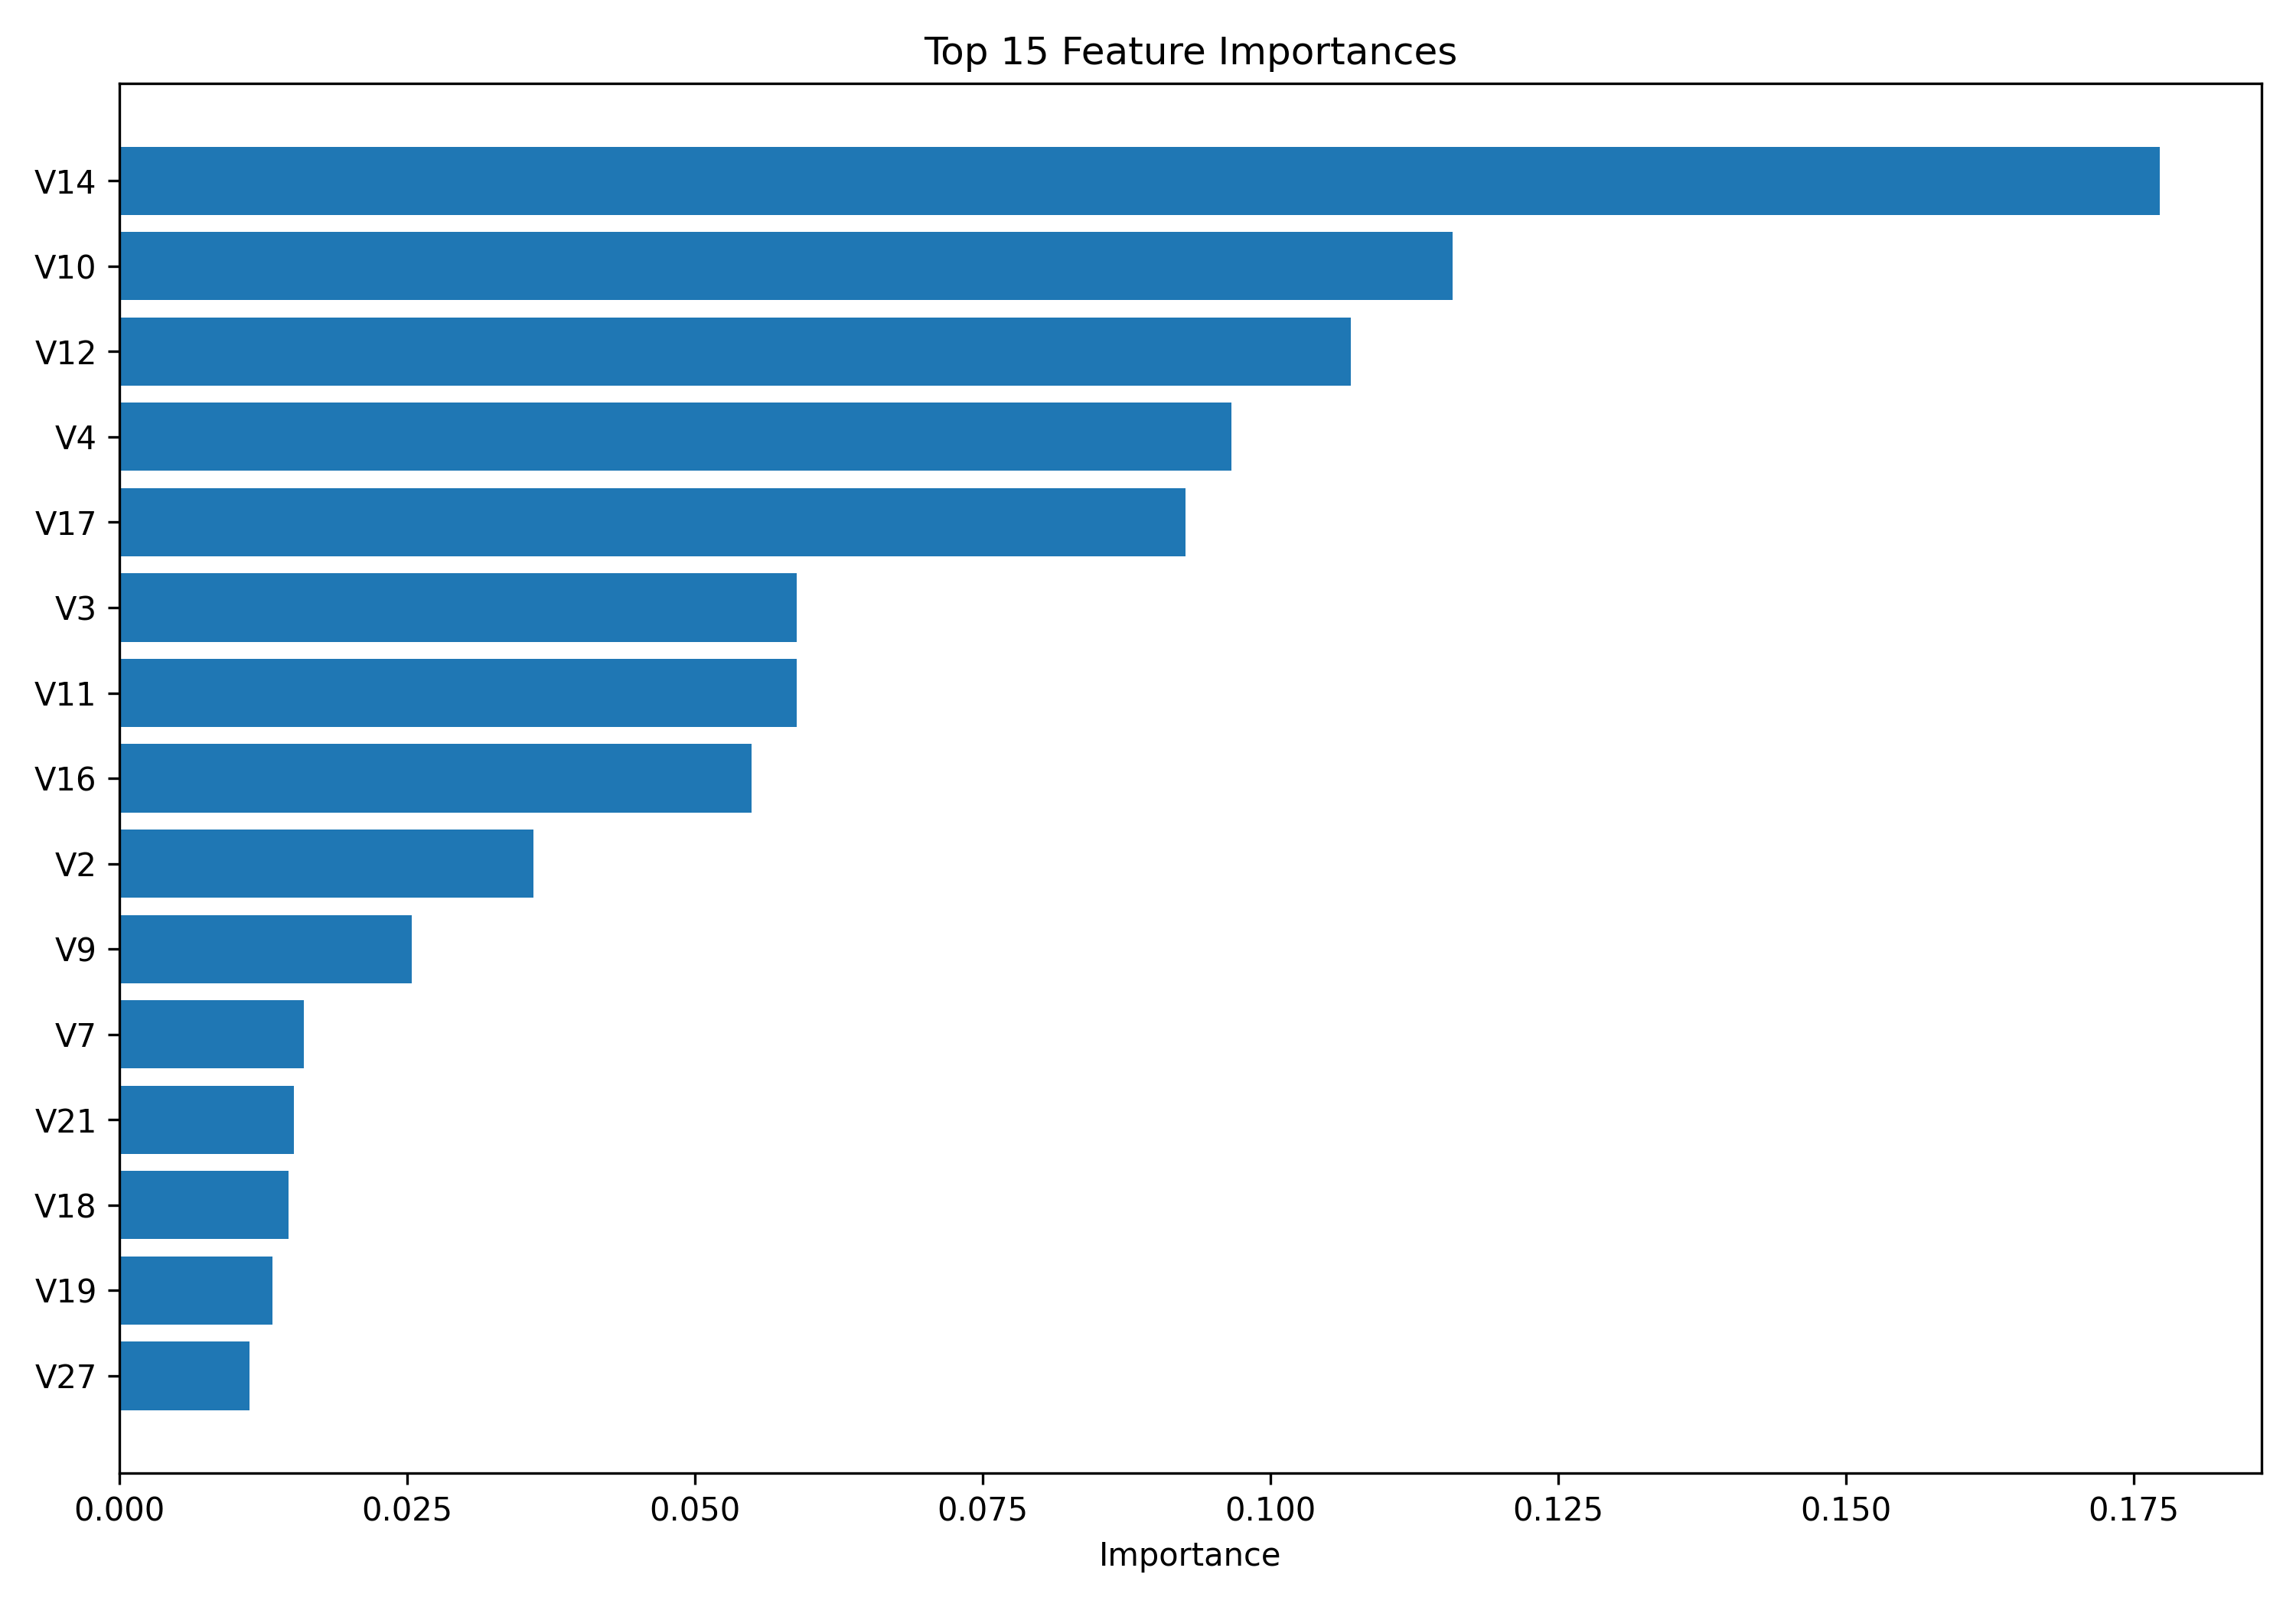

Here is the Python script that generated this plot:
import pandas as pd
import matplotlib.pyplot as plt

from sklearn.model_selection import train_test_split
from sklearn.ensemble import RandomForestClassifier

df = pd.read_csv("data/processed/creditcard_clean.csv")

X = df.drop("Class", axis=1)
y = df["Class"]

X_train, X_test, y_train, y_test = train_test_split(
    X, y, test_size=0.20, random_state=42, stratify=y
)

model = RandomForestClassifier(
    n_estimators=100,
    max_depth=12,
    min_samples_leaf=2,
    class_weight="balanced",
    random_state=42,
    n_jobs=-1
)

print("Training Random Forest...")
model.fit(X_train, y_train)

importance = pd.DataFrame({
    "Feature": X.columns,
    "Importance": model.feature_importances_
})

importance = importance.sort_values(
    by="Importance", ascending=False
)

print("\nTop 15 Important Features:")
print(importance.head(15).to_string(index=False))

plt.figure(figsize=(10, 7))

plt.barh(
    importance.head(15)["Feature"],
    importance.head(15)["Importance"]
)

plt.gca().invert_yaxis()
plt.title("Top 15 Feature Importances")
plt.xlabel("Importance")
plt.tight_layout()

plt.savefig("feature_importance.png", dpi=300)
plt.show()
